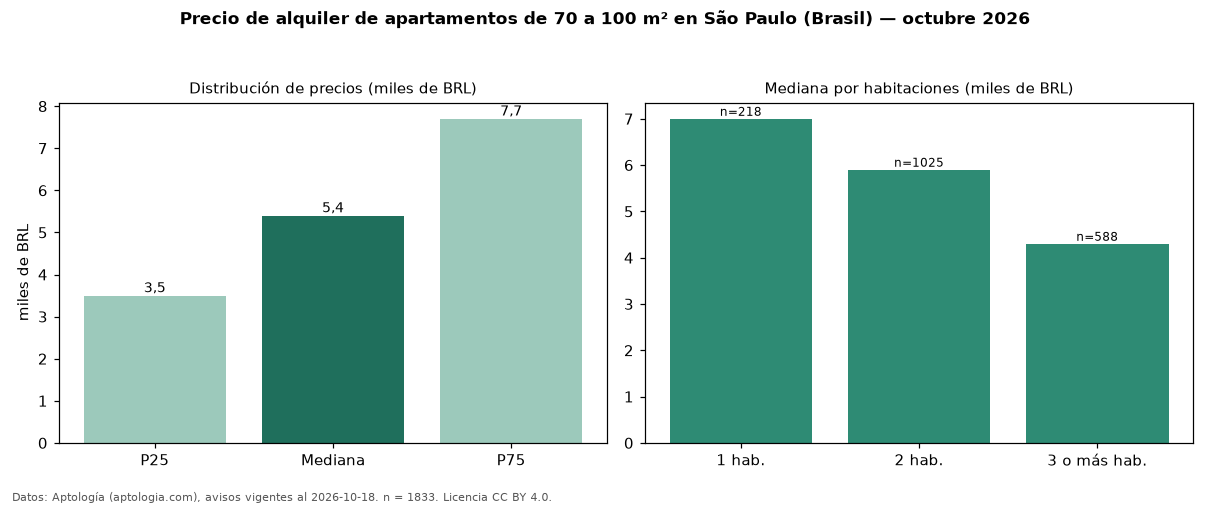

Data behind this chart, as committed beside it:
seccion, metrica, valor, moneda, n
filtro, area3, de 70 a 100 m², , 1833
precio, p25, 3500, BRL, 1833
precio, mediana, 5400, BRL, 1833
precio, p75, 7700, BRL, 1833
precio, minimo, 1200, BRL, 1833
precio, maximo, 29484, BRL, 1833
m2, mediana_precio_m2, 65.59, BRL, 1798
m2, area_mediana_m2, 80.0, m2, 1798
admin, mediana_admin_mes, 1313, BRL, 1803
banos, mediana_banos, 2.0, , 
parqueadero, pct_con_parqueadero, 96.1, %, 1751
habitaciones, 1, 7000, BRL, 218
habitaciones, 2, 5900, BRL, 1025
habitaciones, 3+, 4300, BRL, 588
fuente, fecha_datos, 2026-10-18, , 
fuente, atribucion, https://www.aptologia.com/br/aluguel/sao…, , 
fuente, licencia, CC BY 4.0, , 
